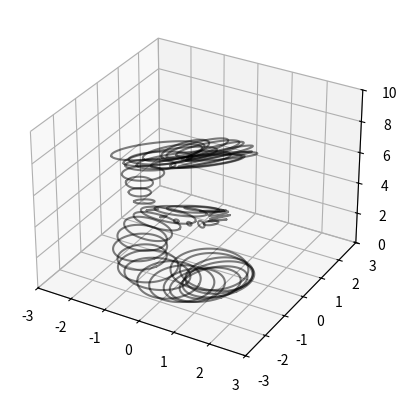

The matplotlib source for this figure:
import numpy as np 
import matplotlib.pyplot as plt 

def create_ellipse(c_x,c_y,r_x,r_y,theta):
	alpha = np.linspace(0, 2*np.pi, 100)
	x_a = r_x*np.cos(alpha)*np.cos(theta) - r_y*np.sin(alpha)*np.sin(theta)+c_x
	y_a = r_x*np.cos(alpha)*np.sin(theta) + r_y*np.sin(alpha)*np.cos(theta)+c_y
	return x_a,y_a 

def add_ellipse(p,ax):
	x = np.cumsum([p['x0']]+p['dx'])
	y = np.cumsum([p['y0']]+p['dy'])
	rx = np.cumsum([p['rx0']]+p['drx'])
	ry = np.cumsum([p['ry0']]+p['dry'])
	print(ry)
	z = np.cumsum([p['z0']]+p['dz'])
	t = np.cumsum([p['t0']]+p['dt'])
	for i in range(len(x)):
		x_a,y_a = create_ellipse(x[i],y[i],rx[i],ry[i],t[i])
		ax.plot3D(x_a,y_a,np.array([z[i] for j in range(len(x_a))]),color='k',alpha=0.5)
	return 





n = 50
p = {}
# PARAMETERS
p['z0'] = 0 
p['x0'] = 0 
p['y0'] = 0 
p['rx0'] = 1
p['ry0'] = 1
p['t0'] = 0 
p['dz']  = [10/n for i in range(n)]

# VARIABLES (BOUNDS ENSURE CONTINUITY)
p['drx'] = list(np.random.uniform(-0.2,0.1,n)) 
p['dry'] = list(np.random.uniform(-0.2,0.1,n))
p['dt']  = list(np.random.uniform(-0.3,0.3,n)) 
p['dx']  =  np.diff(np.sin(np.linspace(0,2.5*np.pi*2,n))) # -0.3 <--> 0.3
p['dy'] = np.diff(np.cos(np.linspace(0,2.5*np.pi*2,n)))  # -0.3 <--> 0.3


# 1. KEEP DX AND DY A HELIX 
# 2. DON'T... BUT IMPOSE SMOOTH CONDITIONS
# 3. CONSTRAIN START AND END TO BE A 'CIRCLE'.... IN SAME PLACE?


#TODO 
# PLOT SAMPLES 
# DEFINE CONSTRAINTS 
# DEFINE VARIANTS




fig = plt.figure()
ax = plt.axes(projection='3d')
add_ellipse(p,ax=ax)
ax.set_xlim(-3, 3)
ax.set_ylim(-3, 3)
ax.set_zlim(0, 10)

plt.show()